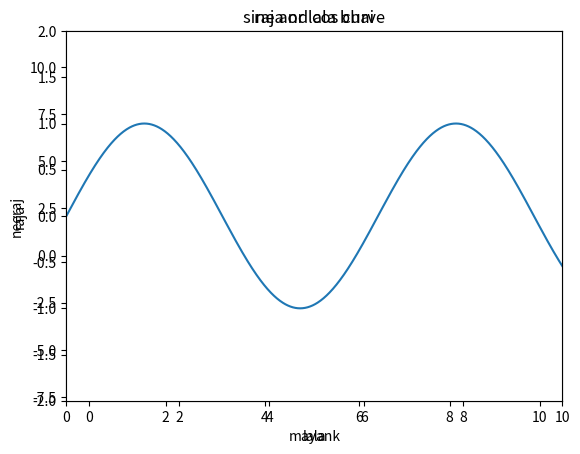
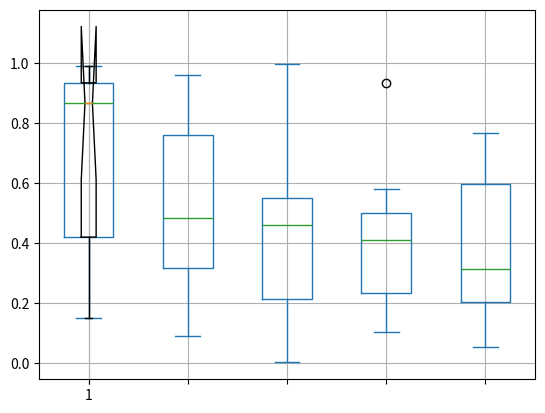

Here is the Python script that generated these plots, in order:
# -*- coding: utf-8 -*-
"""
Created on %(date)s

@author: %(mayankprashar)s
"""

#graph plots
import numpy as np
import matplotlib.pyplot as plt
x=np.linspace(0,10,100)
x
np.sin(x)
fig=plt.figure()
plt.axis([1,-1,2,13])
plt.plot(x,np.sin(x),color='red')
plt.show()
#%%%
x=np.arange(0,10)
x
y=x ^ 2
x,y
plt.xlim(2,6)
plt.ylim(2,8)
plt.title("graphic drawing")
plt.xlabel('time')
plt.ylabel('distance')
plt.plot(x,y)
plt.axis('tight')
plt.axis('equal')
#%%%
plt.plot(x,np.tan(x),label='X Curve')
plt.plot(x,np.cos(x),label='Y Curve')
plt.title('sine and cos curve')
plt.xlabel('mayank')
plt.ylabel('neeraj')
plt.axis('tight')
plt.legend()
#%%%
x=np.linspace(0,10,1000)
ax=plt.axes()
ax.plot(x,np.sin(x))
ax.set(xlim=(0,10),ylim=(-2,2),xlabel='lala',ylabel='raja',title='raja or lala bhai');
#%%%
import pandas as pd
df=pd.DataFrame(np.random.rand(10,5),columns=['A','B','C','D','E'])
df
df.plot.box(grid=True)
plt.boxplot(df.A,notch=True)
